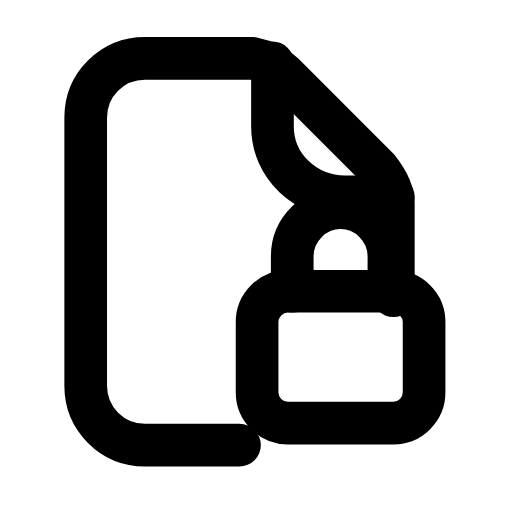
t = 0.00 s
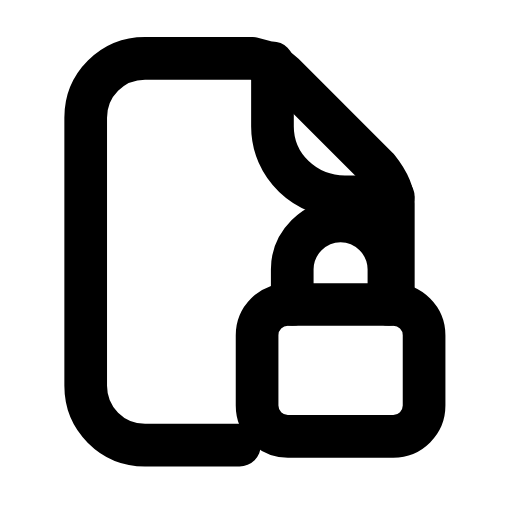
t = 0.38 s
t = 0.73 s: frame unchanged from t = 0.38 s, image omitted
t = 1.17 s: frame unchanged from t = 0.38 s, image omitted
t = 1.56 s: frame unchanged from t = 0.38 s, image omitted
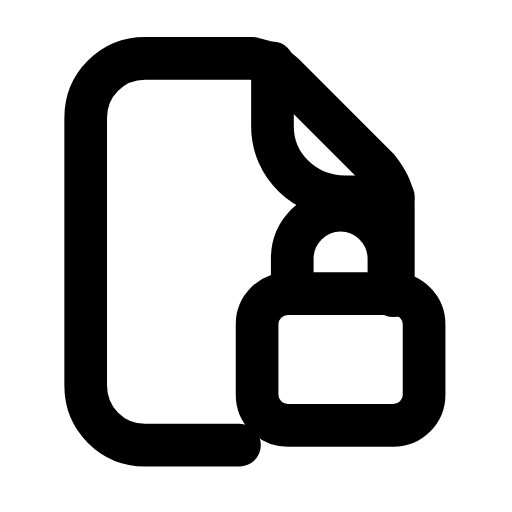
t = 1.97 s

The animated SVG that drew these frames (rendered in a browser with its animation timeline set to each time). Animation: 1 SMIL element (animateTransform=1); one cycle of 2.40 s, repeats indefinitely.

<svg xmlns="http://www.w3.org/2000/svg" width="24" height="24" viewBox="0 0 24 24" fill="none"><g transform="translate(-1.133 -0.354) scale(1.03)"><path stroke="currentColor" stroke-width="1.942" stroke-linecap="round" stroke-linejoin="round" fill="none" d="M12 20.6L7.7 20.6C6.2 20.6 5 19.4 5 17.9L5 5.7C5 4.2 6.2 3 7.7 3L12.6 3C13.1 3.1 13.6 3.3 14 3.7L18.3 8C18.7 8.5 19 9 19 9.6L19 13.8"></path><path stroke="currentColor" stroke-width="1.942" stroke-linecap="round" stroke-linejoin="round" fill="none" d="M13.5 3.2L13.5 6.1C13.5 7.9 15 9.3 16.8 9.3L19 9.3"></path><g><animateTransform attributeName="transform" type="translate" values="0 -0.6;0 0;0 0;0 0;0 0;0 -0.6;0 -0.6" keyTimes="0;0.1575;0.45;0.6;0.795;0.9;1" dur="2.4s" repeatCount="indefinite" calcMode="spline" keySplines="0.16 1 0.3 1;0.16 1 0.3 1;0.16 1 0.3 1;0.16 1 0.3 1;0.16 1 0.3 1;0.16 1 0.3 1"/><path stroke="currentColor" stroke-width="1.942" stroke-linecap="round" stroke-linejoin="round" fill="none" d="M14.4 14.2L14.4 12.6C14.4 11.4 15.4 10.4 16.6 10.4S18.8 11.4 18.8 12.6L18.8 14.2"></path><rect stroke="currentColor" stroke-width="1.942" stroke-linecap="round" stroke-linejoin="round" fill="none" x="12.8" y="14.2" width="7.6" height="6" rx="1.4"></rect></g></g></svg>
